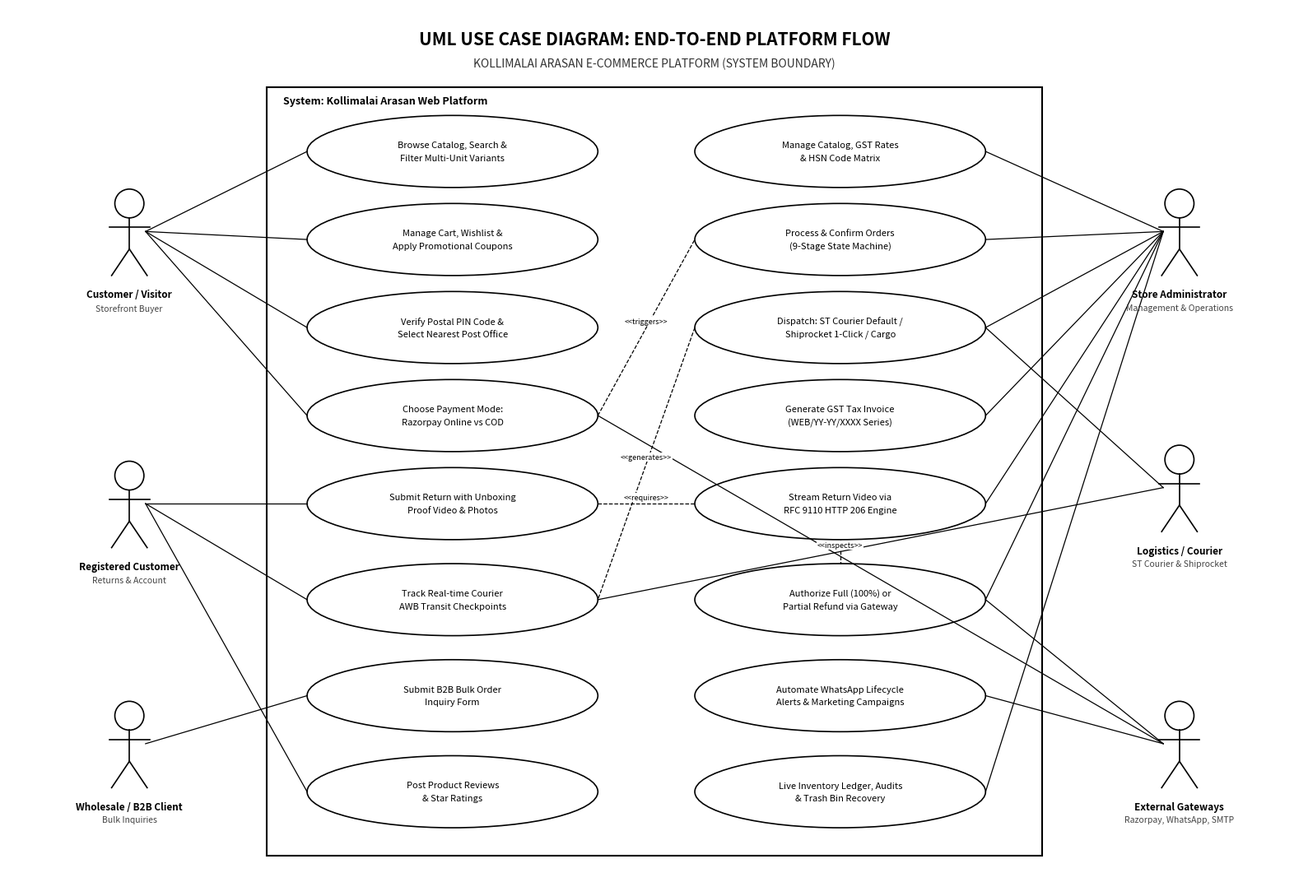

Recreate this plot in Python.
import os
import matplotlib
# Set writable cache directory for matplotlib on Windows
os.environ['MPLCONFIGDIR'] = os.path.join(os.getcwd(), 'tmp_mpl')
os.makedirs(os.environ['MPLCONFIGDIR'], exist_ok=True)

import matplotlib.pyplot as plt
import matplotlib.patches as patches

def draw_use_case_diagram():
    # Set up figure: 16 x 11 inches, 300 DPI, pure white background
    fig, ax = plt.subplots(figsize=(16, 11), dpi=300)
    fig.patch.set_facecolor('#FFFFFF')
    ax.set_facecolor('#FFFFFF')
    ax.set_xlim(0, 16)
    ax.set_ylim(0, 11)
    ax.axis('off')

    # Draw Title Header
    ax.text(8.0, 10.6, "UML USE CASE DIAGRAM: END-TO-END PLATFORM FLOW",
            fontsize=15, fontweight='bold', ha='center', va='center', color='#000000', family='sans-serif')
    ax.text(8.0, 10.3, "KOLLIMALAI ARASAN E-COMMERCE PLATFORM (SYSTEM BOUNDARY)",
            fontsize=10, fontstyle='italic', ha='center', va='center', color='#333333', family='sans-serif')

    # System Boundary Box
    sys_rect = patches.Rectangle((3.2, 0.4), 9.6, 9.6, linewidth=1.5, edgecolor='#000000', facecolor='#FFFFFF')
    ax.add_patch(sys_rect)
    ax.text(3.4, 9.8, "System: Kollimalai Arasan Web Platform", fontsize=9, fontweight='bold', color='#000000')

    # Helper function to draw an actor stick figure
    def draw_actor(x, y, name, role=""):
        # Head
        head = patches.Circle((x, y + 0.35), 0.18, linewidth=1.2, edgecolor='#000000', facecolor='#FFFFFF')
        ax.add_patch(head)
        # Body
        ax.plot([x, x], [y + 0.17, y - 0.22], color='#000000', linewidth=1.2)
        # Arms
        ax.plot([x - 0.25, x + 0.25], [y + 0.05, y + 0.05], color='#000000', linewidth=1.2)
        # Legs
        ax.plot([x, x - 0.22], [y - 0.22, y - 0.55], color='#000000', linewidth=1.2)
        ax.plot([x, x + 0.22], [y - 0.22, y - 0.55], color='#000000', linewidth=1.2)
        # Name
        ax.text(x, y - 0.72, name, fontsize=8.5, fontweight='bold', ha='center', va='top', color='#000000')
        if role:
            ax.text(x, y - 0.90, role, fontsize=7.5, fontstyle='italic', ha='center', va='top', color='#444444')

    # Draw Primary & Secondary Actors
    # Left Side: Users / Customers
    draw_actor(1.5, 8.2, "Customer / Visitor", "Storefront Buyer")
    draw_actor(1.5, 4.8, "Registered Customer", "Returns & Account")
    draw_actor(1.5, 1.8, "Wholesale / B2B Client", "Bulk Inquiries")

    # Right Side: Back-Office & External Systems
    draw_actor(14.5, 8.2, "Store Administrator", "Management & Operations")
    draw_actor(14.5, 5.0, "Logistics / Courier", "ST Courier & Shiprocket")
    draw_actor(14.5, 1.8, "External Gateways", "Razorpay, WhatsApp, SMTP")

    # Helper function to draw a Use Case Ellipse
    def draw_uc(cx, cy, rx, ry, text_lines):
        ellipse = patches.Ellipse((cx, cy), rx * 2, ry * 2, linewidth=1.2, edgecolor='#000000', facecolor='#FFFFFF')
        ax.add_patch(ellipse)
        n_lines = len(text_lines)
        if n_lines == 1:
            ax.text(cx, cy, text_lines[0], fontsize=8, ha='center', va='center', color='#000000')
        elif n_lines == 2:
            ax.text(cx, cy + 0.08, text_lines[0], fontsize=8, ha='center', va='center', color='#000000')
            ax.text(cx, cy - 0.08, text_lines[1], fontsize=8, ha='center', va='center', color='#000000')
        elif n_lines == 3:
            ax.text(cx, cy + 0.14, text_lines[0], fontsize=7.5, ha='center', va='center', color='#000000')
            ax.text(cx, cy, text_lines[1], fontsize=7.5, ha='center', va='center', color='#000000')
            ax.text(cx, cy - 0.14, text_lines[2], fontsize=7.5, ha='center', va='center', color='#000000')

    # Define Use Cases within System Boundary
    # Column 1 (Customer Facing Shopping & Checkout)
    draw_uc(5.5, 9.2, 1.8, 0.45, ["Browse Catalog, Search &", "Filter Multi-Unit Variants"])
    draw_uc(5.5, 8.1, 1.8, 0.45, ["Manage Cart, Wishlist &", "Apply Promotional Coupons"])
    draw_uc(5.5, 7.0, 1.8, 0.45, ["Verify Postal PIN Code &", "Select Nearest Post Office"])
    draw_uc(5.5, 5.9, 1.8, 0.45, ["Choose Payment Mode:", "Razorpay Online vs COD"])
    draw_uc(5.5, 4.8, 1.8, 0.45, ["Submit Return with Unboxing", "Proof Video & Photos"])
    draw_uc(5.5, 3.6, 1.8, 0.45, ["Track Real-time Courier", "AWB Transit Checkpoints"])
    draw_uc(5.5, 2.4, 1.8, 0.45, ["Submit B2B Bulk Order", "Inquiry Form"])
    draw_uc(5.5, 1.2, 1.8, 0.45, ["Post Product Reviews", "& Star Ratings"])

    # Column 2 (Admin, Fulfillment & System Processing)
    draw_uc(10.3, 9.2, 1.8, 0.45, ["Manage Catalog, GST Rates", "& HSN Code Matrix"])
    draw_uc(10.3, 8.1, 1.8, 0.45, ["Process & Confirm Orders", "(9-Stage State Machine)"])
    draw_uc(10.3, 7.0, 1.8, 0.45, ["Dispatch: ST Courier Default /", "Shiprocket 1-Click / Cargo"])
    draw_uc(10.3, 5.9, 1.8, 0.45, ["Generate GST Tax Invoice", "(WEB/YY-YY/XXXX Series)"])
    draw_uc(10.3, 4.8, 1.8, 0.45, ["Stream Return Video via", "RFC 9110 HTTP 206 Engine"])
    draw_uc(10.3, 3.6, 1.8, 0.45, ["Authorize Full (100%) or", "Partial Refund via Gateway"])
    draw_uc(10.3, 2.4, 1.8, 0.45, ["Automate WhatsApp Lifecycle", "Alerts & Marketing Campaigns"])
    draw_uc(10.3, 1.2, 1.8, 0.45, ["Live Inventory Ledger, Audits", "& Trash Bin Recovery"])

    # Associations (Solid Lines)
    def connect(x1, y1, x2, y2, dashed=False, label=""):
        style = '--' if dashed else '-'
        ax.plot([x1, x2], [y1, y2], color='#000000', linestyle=style, linewidth=0.9)
        if label:
            mx, my = (x1 + x2) / 2, (y1 + y2) / 2
            ax.text(mx, my + 0.08, label, fontsize=6.5, ha='center', va='center',
                    bbox=dict(boxstyle="square,pad=0.1", fc="white", ec="none"))

    # Left Actor Connections
    connect(1.7, 8.2, 3.7, 9.2)
    connect(1.7, 8.2, 3.7, 8.1)
    connect(1.7, 8.2, 3.7, 7.0)
    connect(1.7, 8.2, 3.7, 5.9)

    connect(1.7, 4.8, 3.7, 4.8)
    connect(1.7, 4.8, 3.7, 3.6)
    connect(1.7, 4.8, 3.7, 1.2)

    connect(1.7, 1.8, 3.7, 2.4)

    # Right Actor Connections (Store Admin)
    connect(14.3, 8.2, 12.1, 9.2)
    connect(14.3, 8.2, 12.1, 8.1)
    connect(14.3, 8.2, 12.1, 7.0)
    connect(14.3, 8.2, 12.1, 5.9)
    connect(14.3, 8.2, 12.1, 4.8)
    connect(14.3, 8.2, 12.1, 3.6)
    connect(14.3, 8.2, 12.1, 1.2)

    # Right Actor Connections (Logistics Partner)
    connect(14.3, 5.0, 12.1, 7.0)
    connect(14.3, 5.0, 7.3, 3.6)

    # Right Actor Connections (External Gateways)
    connect(14.3, 1.8, 7.3, 5.9)
    connect(14.3, 1.8, 12.1, 3.6)
    connect(14.3, 1.8, 12.1, 2.4)

    # Internal Inter-Use Case Dependencies (<<include>> / <<extend>>)
    connect(7.3, 5.9, 8.5, 8.1, dashed=True, label="<<triggers>>")
    connect(7.3, 4.8, 8.5, 4.8, dashed=True, label="<<requires>>")
    connect(10.3, 4.35, 10.3, 4.05, dashed=True, label="<<inspects>>")
    connect(8.5, 7.0, 7.3, 3.6, dashed=True, label="<<generates>>")

    plt.tight_layout()
    output_path = os.path.join(os.getcwd(), 'use_case_diagram.png')
    plt.savefig(output_path, dpi=300, facecolor='#FFFFFF', edgecolor='none')
    plt.close()
    print(f"DIAGRAM_SAVED_AT: {output_path}")

if __name__ == '__main__':
    draw_use_case_diagram()
